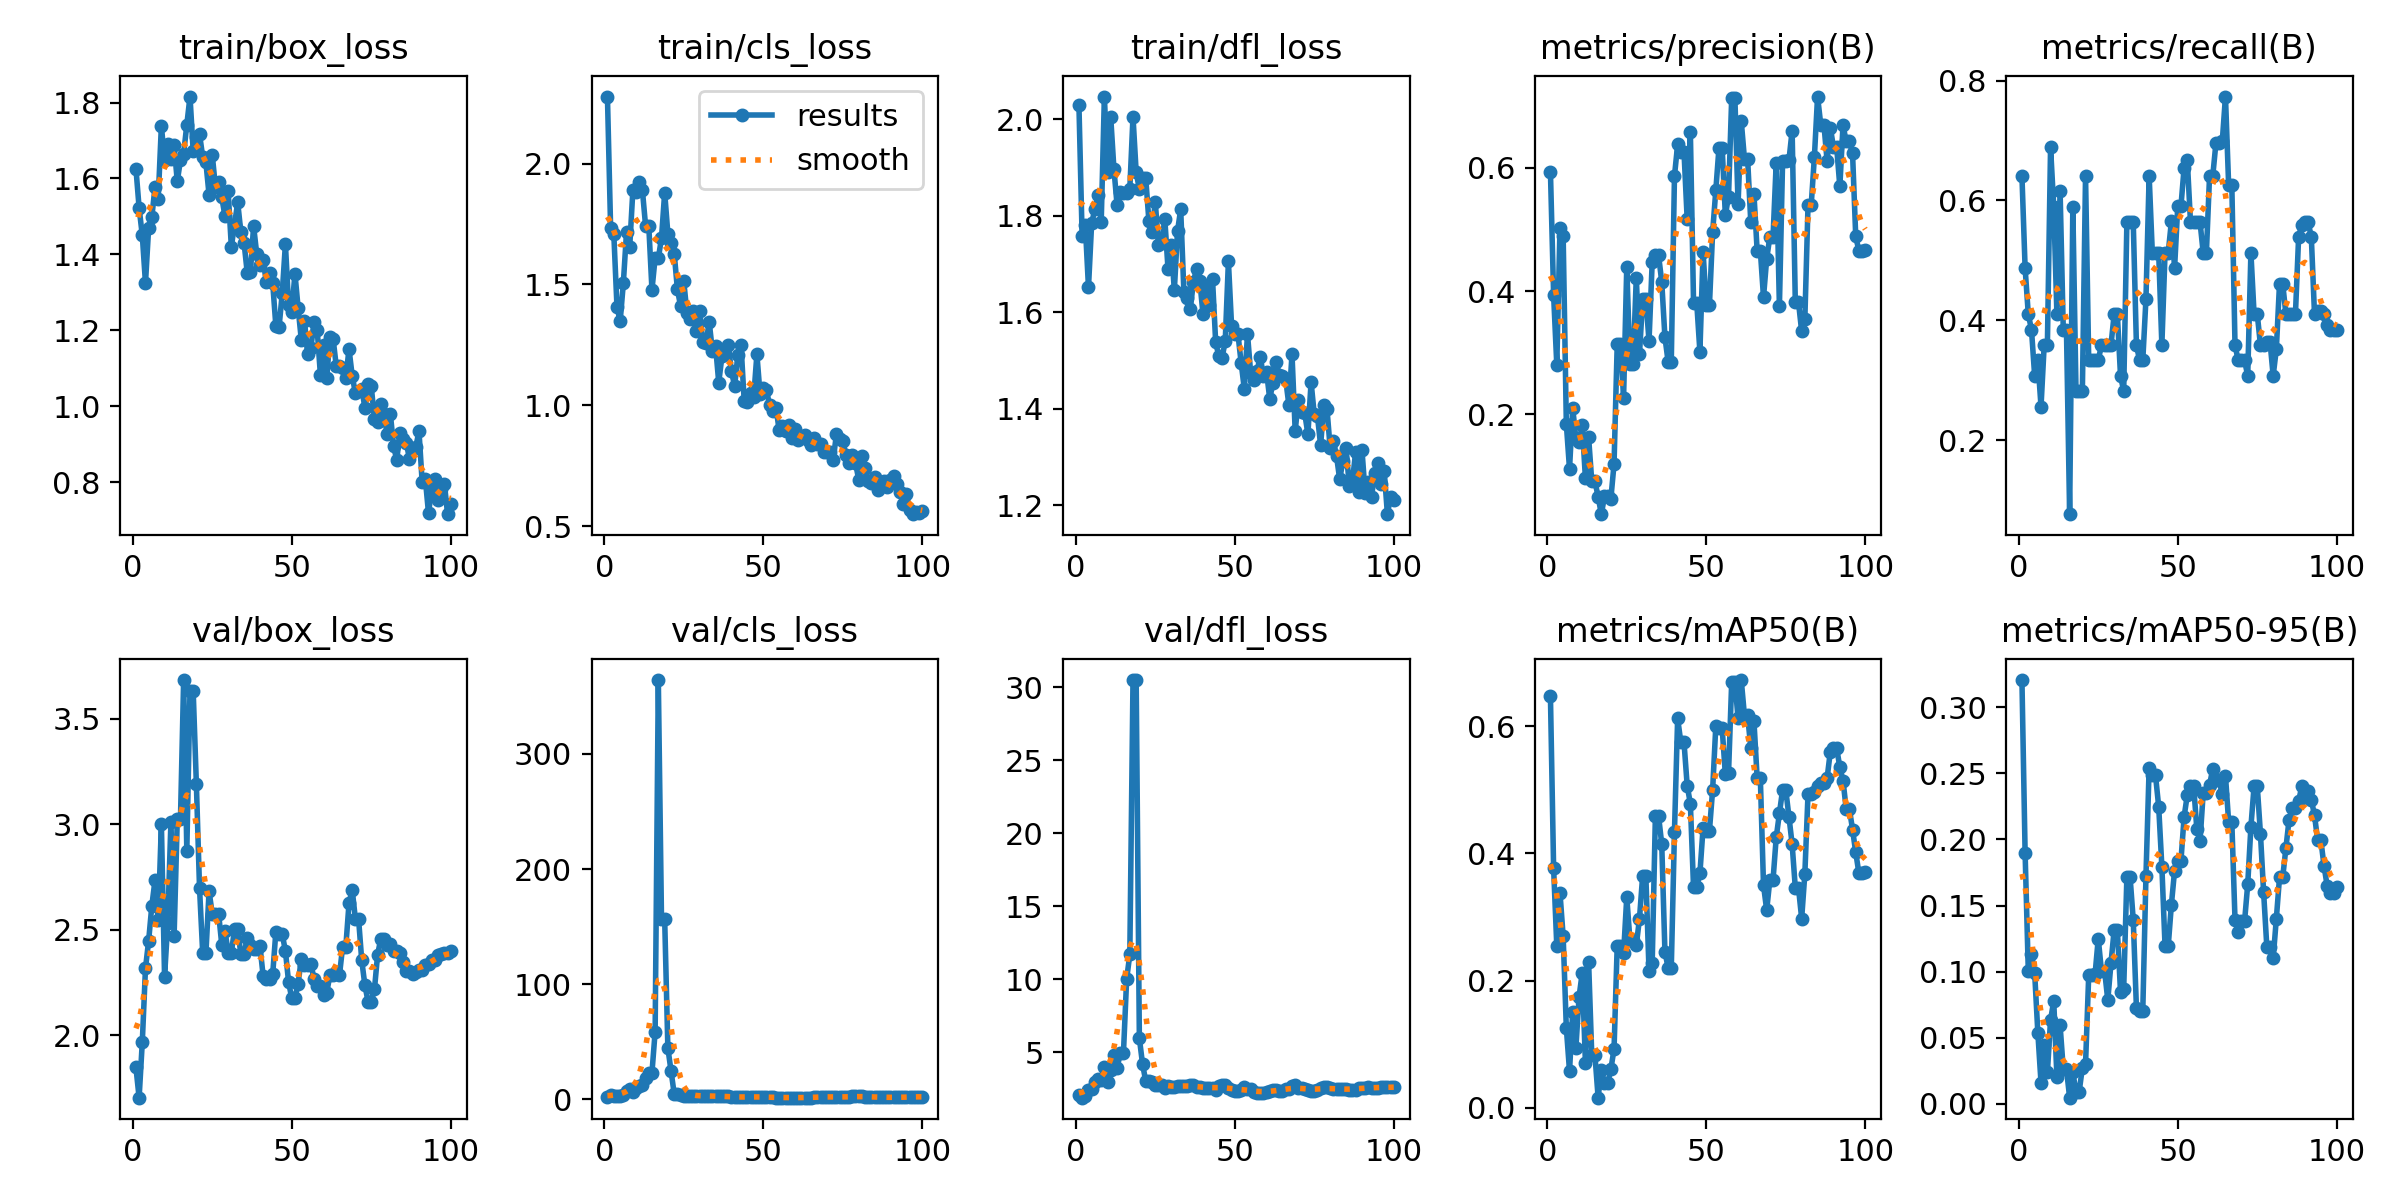

The file beside this chart, header and first rows:
epoch, time, train/box_loss, train/cls_loss, train/dfl_loss, metrics/precision(B), metrics/recall(B), metrics/mAP50(B), metrics/mAP50-95(B), val/box_loss, val/cls_loss, val/dfl_loss, lr/pg0, lr/pg1, lr/pg2
1, 91.8, 1.626, 2.277, 2.029, 0.5936, 0.641, 0.647, 0.3205, 1.848, 2.397, 2.069, 0.0001, 0.0001, 0.0001
2, 173.3, 1.523, 1.734, 1.759, 0.3935, 0.4872, 0.3766, 0.1895, 1.705, 3.513, 1.871, 0.0002178, 0.0002178, 0.0002178
3, 257, 1.45, 1.709, 1.781, 0.2802, 0.4103, 0.2544, 0.1004, 1.968, 3.064, 2.006, 0.0003333, 0.0003333, 0.0003333
4, 340.1, 1.324, 1.408, 1.652, 0.5016, 0.3846, 0.3382, 0.1135, 2.317, 2.801, 2.411, 0.0004463, 0.0004463, 0.0004463
5, 424.3, 1.471, 1.348, 1.785, 0.4896, 0.3077, 0.2696, 0.09911, 2.449, 2.983, 2.477, 0.000557, 0.000557, 0.000557
6, 507.7, 1.498, 1.505, 1.814, 0.1846, 0.3333, 0.1257, 0.0539, 2.614, 3.544, 2.931, 0.0006653, 0.0006653, 0.0006653
7, 590.9, 1.578, 1.716, 1.844, 0.1117, 0.2564, 0.05814, 0.01598, 2.735, 7.195, 3.147, 0.0007713, 0.0007713, 0.0007713
8, 745.1, 1.546, 1.655, 1.786, 0.2108, 0.359, 0.1507, 0.04424, 2.545, 9.171, 3.098, 0.0008749, 0.0008749, 0.0008749
9, 899.3, 1.739, 1.89, 2.047, 0.1608, 0.3587, 0.09432, 0.0238, 3.001, 6.721, 3.954, 0.000976, 0.000976, 0.000976
10, 1056, 1.648, 1.881, 1.891, 0.1554, 0.6887, 0.1743, 0.06351, 2.278, 10.09, 2.935, 0.001075, 0.001075, 0.001075
11, 1491, 1.691, 1.924, 2.004, 0.183, 0.5897, 0.2127, 0.07777, 2.532, 11.25, 3.758, 0.001171, 0.001171, 0.001171
12, 1887, 1.65, 1.889, 1.897, 0.09673, 0.4103, 0.07141, 0.02049, 3.011, 12.57, 4.773, 0.001265, 0.001265, 0.001265
13, 2038, 1.687, 1.742, 1.822, 0.1632, 0.6154, 0.2297, 0.0593, 2.47, 18.21, 3.879, 0.001357, 0.001357, 0.001357
14, 2190, 1.593, 1.742, 1.85, 0.09136, 0.3846, 0.0827, 0.02634, 3.024, 23.05, 4.947, 0.001446, 0.001446, 0.001446
15, 2340, 1.648, 1.478, 1.847, 0.09136, 0.3846, 0.0827, 0.02634, 3.024, 23.05, 4.947, 0.001533, 0.001533, 0.001533
16, 2493, 1.665, 1.61, 1.848, 0.06667, 0.07692, 0.01618, 0.00471, 3.683, 58.81, 9.997, 0.001618, 0.001618, 0.001618
17, 2647, 1.742, 1.608, 1.856, 0.0384, 0.5897, 0.0602, 0.02396, 2.875, 364.2, 11.69, 0.001683, 0.001683, 0.001683
18, 2798, 1.816, 1.692, 2.006, 0.06707, 0.2821, 0.03904, 0.0092, 3.633, 156.3, 30.5, 0.001663, 0.001663, 0.001663
19, 2945, 1.673, 1.88, 1.89, 0.06707, 0.2821, 0.03904, 0.0092, 3.633, 156.3, 30.5, 0.001644, 0.001644, 0.001644
20, 3095, 1.709, 1.71, 1.856, 0.06337, 0.2821, 0.06085, 0.02744, 3.192, 44.63, 5.952, 0.001624, 0.001624, 0.001624
21, 3250, 1.717, 1.671, 1.879, 0.1196, 0.641, 0.09246, 0.03002, 2.697, 24.6, 4.178, 0.001604, 0.001604, 0.001604
22, 3405, 1.657, 1.628, 1.879, 0.3136, 0.3333, 0.2551, 0.09739, 2.388, 4.627, 3.014, 0.001584, 0.001584, 0.001584
23, 3559, 1.642, 1.481, 1.79, 0.3136, 0.3333, 0.2551, 0.09739, 2.388, 4.627, 3.014, 0.001564, 0.001564, 0.001564
24, 3708, 1.557, 1.41, 1.766, 0.2275, 0.3333, 0.2427, 0.09818, 2.683, 3.441, 2.913, 0.001545, 0.001545, 0.001545
25, 3860, 1.662, 1.513, 1.83, 0.4396, 0.3333, 0.3311, 0.1249, 2.574, 2.925, 2.728, 0.001525, 0.001525, 0.001525
26, 4013, 1.577, 1.382, 1.739, 0.2825, 0.359, 0.2636, 0.1005, 2.577, 2.786, 2.729, 0.001505, 0.001505, 0.001505
27, 4165, 1.591, 1.358, 1.743, 0.2825, 0.359, 0.2636, 0.1005, 2.577, 2.786, 2.729, 0.001485, 0.001485, 0.001485
28, 4317, 1.55, 1.39, 1.794, 0.4217, 0.359, 0.2556, 0.0785, 2.428, 3.278, 2.507, 0.001465, 0.001465, 0.001465
29, 4474, 1.5, 1.309, 1.691, 0.2982, 0.359, 0.2974, 0.1064, 2.496, 2.906, 2.694, 0.001446, 0.001446, 0.001446
30, 4630, 1.566, 1.39, 1.74, 0.3871, 0.4103, 0.3649, 0.1316, 2.392, 3.281, 2.612, 0.001426, 0.001426, 0.001426
31, 4787, 1.42, 1.26, 1.646, 0.3871, 0.4103, 0.3649, 0.1316, 2.392, 3.281, 2.612, 0.001406, 0.001406, 0.001406
32, 4943, 1.479, 1.258, 1.769, 0.3191, 0.3077, 0.2154, 0.08483, 2.502, 2.882, 2.66, 0.001386, 0.001386, 0.001386
33, 5098, 1.537, 1.346, 1.814, 0.4471, 0.2821, 0.2277, 0.0871, 2.504, 2.752, 2.648, 0.001366, 0.001366, 0.001366
34, 5249, 1.458, 1.225, 1.643, 0.4581, 0.5641, 0.4588, 0.1717, 2.383, 2.721, 2.695, 0.001347, 0.001347, 0.001347
35, 5402, 1.431, 1.245, 1.63, 0.4581, 0.5641, 0.4588, 0.1717, 2.383, 2.721, 2.695, 0.001327, 0.001327, 0.001327
36, 5556, 1.352, 1.095, 1.606, 0.4149, 0.5641, 0.4144, 0.1391, 2.463, 2.748, 2.769, 0.001307, 0.001307, 0.001307
37, 5710, 1.353, 1.202, 1.664, 0.3254, 0.359, 0.2457, 0.07267, 2.428, 2.73, 2.721, 0.001287, 0.001287, 0.001287
38, 5861, 1.475, 1.233, 1.69, 0.2858, 0.3333, 0.2201, 0.07026, 2.411, 2.681, 2.606, 0.001267, 0.001267, 0.001267
39, 6013, 1.4, 1.248, 1.666, 0.2858, 0.3333, 0.2201, 0.07026, 2.411, 2.681, 2.606, 0.001248, 0.001248, 0.001248
40, 6169, 1.371, 1.141, 1.597, 0.5862, 0.4359, 0.4338, 0.1725, 2.423, 1.713, 2.562, 0.001228, 0.001228, 0.001228
41, 6354, 1.386, 1.08, 1.654, 0.6377, 0.641, 0.612, 0.2543, 2.281, 1.806, 2.548, 0.001208, 0.001208, 0.001208
42, 6491, 1.326, 1.208, 1.615, 0.6258, 0.5128, 0.5745, 0.2485, 2.269, 1.916, 2.508, 0.001188, 0.001188, 0.001188
43, 6634, 1.351, 1.252, 1.67, 0.6258, 0.5128, 0.5745, 0.2485, 2.269, 1.916, 2.508, 0.001168, 0.001168, 0.001168
44, 6781, 1.325, 1.019, 1.538, 0.5163, 0.5128, 0.5066, 0.2248, 2.289, 1.96, 2.413, 0.001149, 0.001149, 0.001149
45, 6925, 1.211, 1.015, 1.509, 0.6577, 0.359, 0.4779, 0.1794, 2.491, 1.88, 2.648, 0.001129, 0.001129, 0.001129
46, 7058, 1.208, 1.05, 1.506, 0.3814, 0.5128, 0.3466, 0.1193, 2.48, 2.109, 2.714, 0.001109, 0.001109, 0.001109
47, 7203, 1.297, 1.035, 1.54, 0.3814, 0.5128, 0.3466, 0.1193, 2.48, 2.109, 2.714, 0.001089, 0.001089, 0.001089
48, 7348, 1.427, 1.211, 1.706, 0.3018, 0.5651, 0.3684, 0.1507, 2.4, 2.25, 2.568, 0.001069, 0.001069, 0.001069
49, 7485, 1.267, 1.045, 1.572, 0.4636, 0.4875, 0.4403, 0.1764, 2.253, 2.372, 2.37, 0.00105, 0.00105, 0.00105
50, 7614, 1.249, 1.071, 1.555, 0.3773, 0.5903, 0.4357, 0.1838, 2.175, 2.032, 2.35, 0.00103, 0.00103, 0.00103
51, 7738, 1.35, 1.064, 1.555, 0.3773, 0.5903, 0.4357, 0.1838, 2.175, 2.032, 2.35, 0.00101, 0.00101, 0.00101
52, 7861, 1.259, 1.001, 1.496, 0.4954, 0.6547, 0.4997, 0.2172, 2.245, 1.741, 2.428, 0.0009902, 0.0009902, 0.0009902
53, 7963, 1.175, 0.9752, 1.442, 0.5632, 0.6667, 0.5998, 0.2336, 2.362, 1.686, 2.571, 0.0009704, 0.0009704, 0.0009704
54, 8078, 1.224, 0.9914, 1.556, 0.6324, 0.5641, 0.5966, 0.2403, 2.335, 1.48, 2.437, 0.0009506, 0.0009506, 0.0009506
55, 8191, 1.138, 0.8971, 1.474, 0.6324, 0.5641, 0.5966, 0.2403, 2.335, 1.48, 2.437, 0.0009308, 0.0009308, 0.0009308
56, 8300, 1.154, 0.9145, 1.46, 0.5231, 0.5641, 0.5239, 0.2078, 2.339, 1.56, 2.272, 0.000911, 0.000911, 0.000911
57, 8414, 1.221, 0.8959, 1.479, 0.5531, 0.5641, 0.5256, 0.1988, 2.268, 1.533, 2.212, 0.0008912, 0.0008912, 0.0008912
58, 8514, 1.201, 0.9194, 1.509, 0.7135, 0.5128, 0.6698, 0.2351, 2.233, 1.537, 2.177, 0.0008714, 0.0008714, 0.0008714
59, 8617, 1.084, 0.8646, 1.469, 0.7135, 0.5128, 0.6698, 0.2351, 2.233, 1.537, 2.177, 0.0008516, 0.0008516, 0.0008516
60, 8719, 1.162, 0.904, 1.476, 0.541, 0.641, 0.612, 0.2412, 2.189, 1.539, 2.232, 0.0008318, 0.0008318, 0.0008318
... 40 more rows
